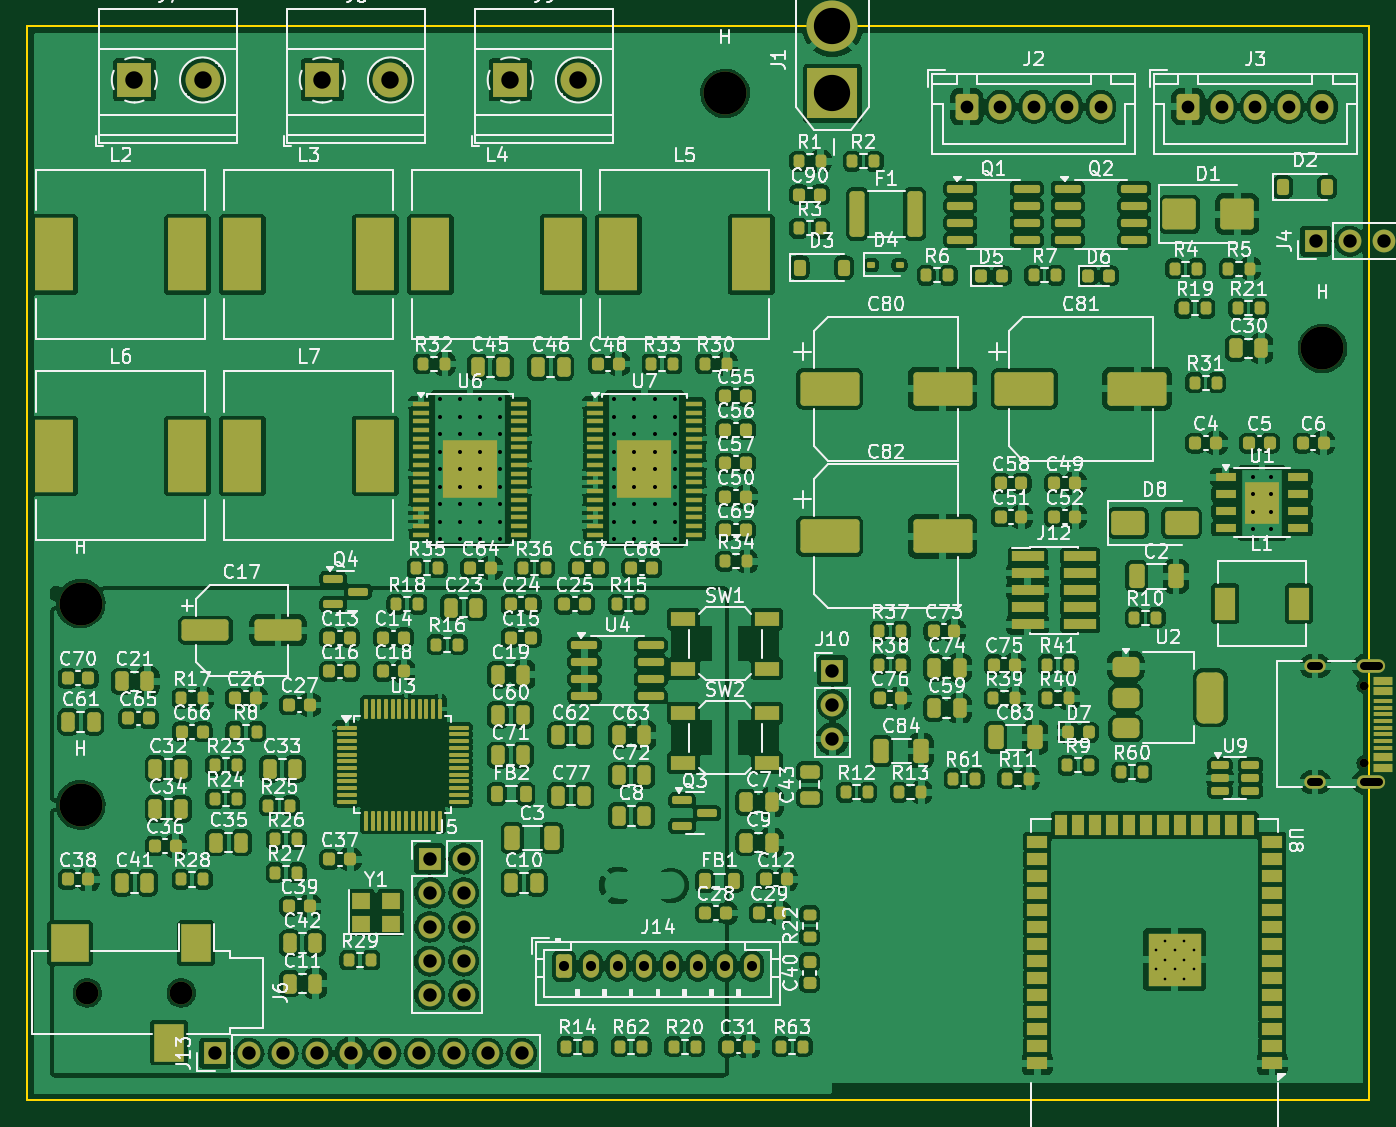
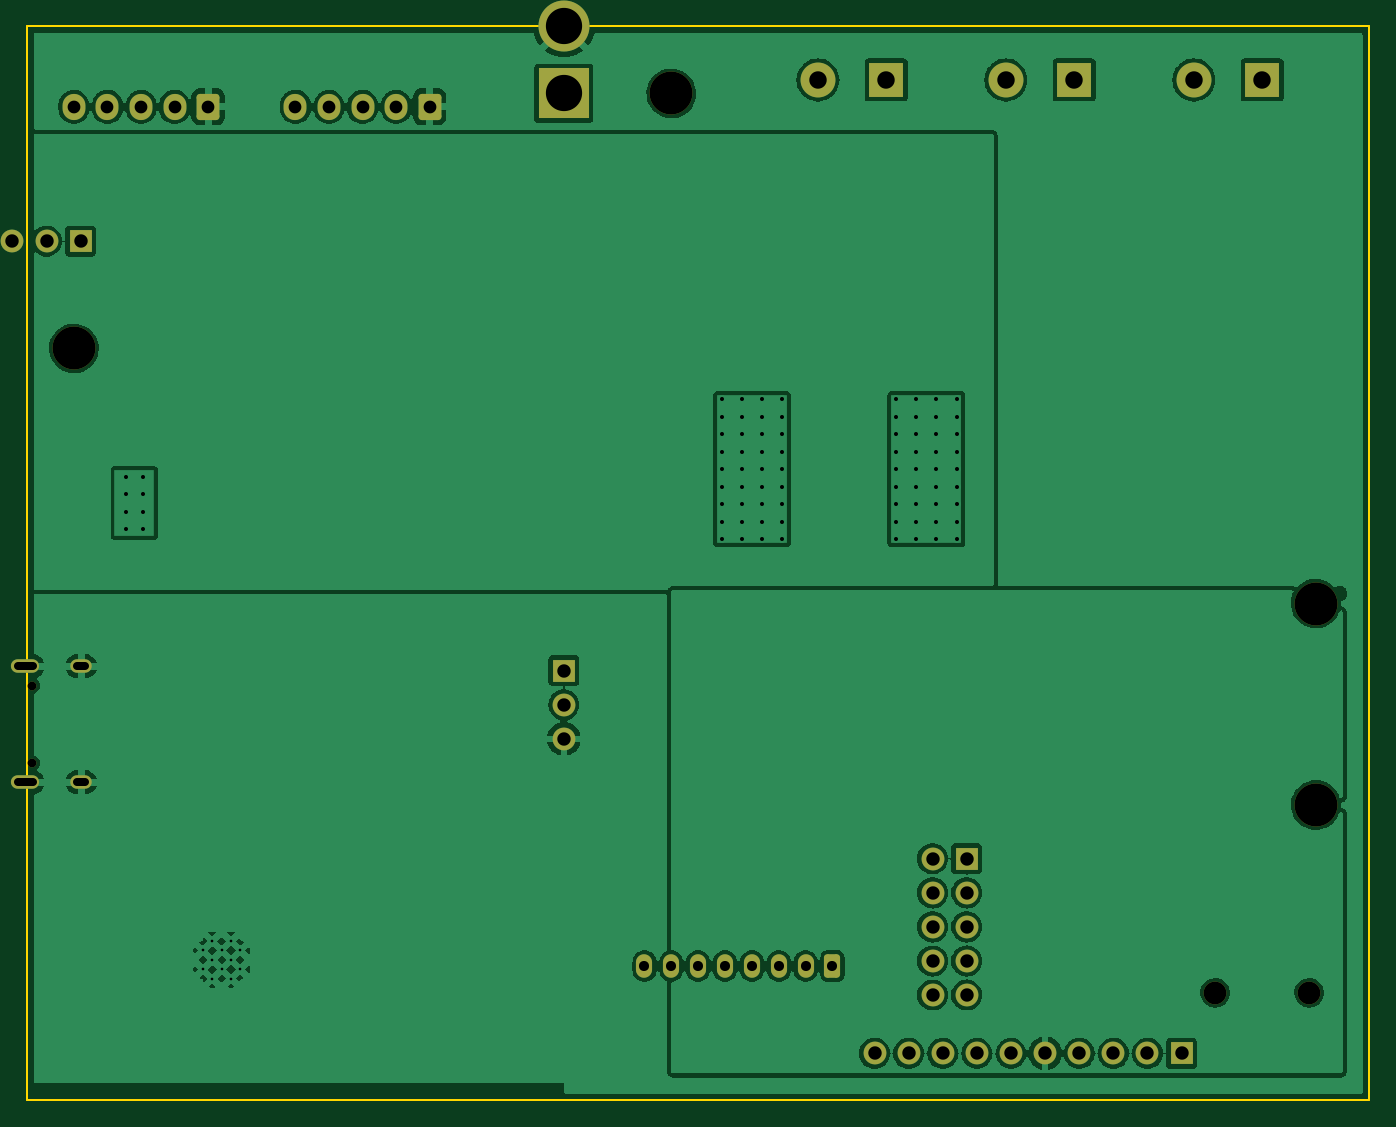
Circuit board: 11 layer files. Board 100.0 x 80.0 mm.
- bottom_copper: main-board-B_Cu.gbl (115551 bytes)
- bottom_mask: main-board-B_Mask.gbs (3758 bytes)
- paste: main-board-B_Paste.gbp (517 bytes)
- bottom_silk: main-board-B_Silkscreen.gbo (518 bytes)
- outline: main-board-Edge_Cuts.gm1 (689 bytes)
- top_copper: main-board-F_Cu.gtl (593240 bytes)
- top_mask: main-board-F_Mask.gts (24832 bytes)
- paste: main-board-F_Paste.gtp (22747 bytes)
- top_silk: main-board-F_Silkscreen.gto (299013 bytes)
- drill: main-board-NPTH.drl (583 bytes)
- drill: main-board-PTH.drl (2748 bytes)

=== bottom_copper: main-board-B_Cu.gbl (115551 bytes, source omitted) ===
=== bottom_mask: main-board-B_Mask.gbs ===
G04 #@! TF.GenerationSoftware,KiCad,Pcbnew,7.0.11+dfsg-1build4*
G04 #@! TF.CreationDate,2026-07-05T18:44:42+00:00*
G04 #@! TF.ProjectId,main-board,6d61696e-2d62-46f6-9172-642e6b696361,rev?*
G04 #@! TF.SameCoordinates,Original*
G04 #@! TF.FileFunction,Soldermask,Bot*
G04 #@! TF.FilePolarity,Negative*
%FSLAX46Y46*%
G04 Gerber Fmt 4.6, Leading zero omitted, Abs format (unit mm)*
G04 Created by KiCad (PCBNEW 7.0.11+dfsg-1build4) date 2026-07-05 18:44:42*
%MOMM*%
%LPD*%
G01*
G04 APERTURE LIST*
G04 Aperture macros list*
%AMRoundRect*
0 Rectangle with rounded corners*
0 $1 Rounding radius*
0 $2 $3 $4 $5 $6 $7 $8 $9 X,Y pos of 4 corners*
0 Add a 4 corners polygon primitive as box body*
4,1,4,$2,$3,$4,$5,$6,$7,$8,$9,$2,$3,0*
0 Add four circle primitives for the rounded corners*
1,1,$1+$1,$2,$3*
1,1,$1+$1,$4,$5*
1,1,$1+$1,$6,$7*
1,1,$1+$1,$8,$9*
0 Add four rect primitives between the rounded corners*
20,1,$1+$1,$2,$3,$4,$5,0*
20,1,$1+$1,$4,$5,$6,$7,0*
20,1,$1+$1,$6,$7,$8,$9,0*
20,1,$1+$1,$8,$9,$2,$3,0*%
G04 Aperture macros list end*
%ADD10R,3.800000X3.800000*%
%ADD11C,3.800000*%
%ADD12R,1.700000X1.700000*%
%ADD13O,1.700000X1.700000*%
%ADD14C,3.200000*%
%ADD15C,1.700000*%
%ADD16RoundRect,0.250000X-0.600000X-0.725000X0.600000X-0.725000X0.600000X0.725000X-0.600000X0.725000X0*%
%ADD17O,1.700000X1.950000*%
%ADD18R,2.600000X2.600000*%
%ADD19C,2.600000*%
%ADD20RoundRect,0.250000X-0.350000X-0.625000X0.350000X-0.625000X0.350000X0.625000X-0.350000X0.625000X0*%
%ADD21O,1.200000X1.750000*%
%ADD22C,0.650000*%
%ADD23O,2.100000X1.000000*%
%ADD24O,1.600000X1.000000*%
G04 APERTURE END LIST*
D10*
G04 #@! TO.C,J1*
X60000000Y-5000000D03*
D11*
X60000000Y0D03*
G04 #@! TD*
D12*
G04 #@! TO.C,J4*
X96000000Y-16000000D03*
D13*
X98540000Y-16000000D03*
X101080000Y-16000000D03*
G04 #@! TD*
D14*
G04 #@! TO.C,H*
X52000000Y-5000000D03*
G04 #@! TD*
D15*
G04 #@! TO.C,J6*
X11500000Y-72000000D03*
X4500000Y-72000000D03*
G04 #@! TD*
D16*
G04 #@! TO.C,J2*
X70000000Y-6000000D03*
D17*
X72500000Y-6000000D03*
X75000000Y-6000000D03*
X77500000Y-6000000D03*
X80000000Y-6000000D03*
G04 #@! TD*
D18*
G04 #@! TO.C,J9*
X36000000Y-4000000D03*
D19*
X41080000Y-4000000D03*
G04 #@! TD*
D14*
G04 #@! TO.C,H*
X4000000Y-43000000D03*
G04 #@! TD*
D20*
G04 #@! TO.C,J14*
X40000000Y-70000000D03*
D21*
X42000000Y-70000000D03*
X44000000Y-70000000D03*
X46000000Y-70000000D03*
X48000000Y-70000000D03*
X50000000Y-70000000D03*
X52000000Y-70000000D03*
X54000000Y-70000000D03*
G04 #@! TD*
D14*
G04 #@! TO.C,H*
X96500000Y-24000000D03*
G04 #@! TD*
D18*
G04 #@! TO.C,J7*
X8000000Y-4000000D03*
D19*
X13080000Y-4000000D03*
G04 #@! TD*
D16*
G04 #@! TO.C,J3*
X86500000Y-6000000D03*
D17*
X89000000Y-6000000D03*
X91500000Y-6000000D03*
X94000000Y-6000000D03*
X96500000Y-6000000D03*
G04 #@! TD*
D14*
G04 #@! TO.C,H*
X4000000Y-58000000D03*
G04 #@! TD*
D12*
G04 #@! TO.C,J5*
X30000000Y-62000000D03*
D13*
X32540000Y-62000000D03*
X30000000Y-64540000D03*
X32540000Y-64540000D03*
X30000000Y-67080000D03*
X32540000Y-67080000D03*
X30000000Y-69620000D03*
X32540000Y-69620000D03*
X30000000Y-72160000D03*
X32540000Y-72160000D03*
G04 #@! TD*
D12*
G04 #@! TO.C,J10*
X60000000Y-48000000D03*
D13*
X60000000Y-50540000D03*
X60000000Y-53080000D03*
G04 #@! TD*
D18*
G04 #@! TO.C,J8*
X22000000Y-4000000D03*
D19*
X27080000Y-4000000D03*
G04 #@! TD*
D12*
G04 #@! TO.C,J13*
X14000000Y-76500000D03*
D13*
X16540000Y-76500000D03*
X19080000Y-76500000D03*
X21620000Y-76500000D03*
X24160000Y-76500000D03*
X26700000Y-76500000D03*
X29240000Y-76500000D03*
X31780000Y-76500000D03*
X34320000Y-76500000D03*
X36860000Y-76500000D03*
G04 #@! TD*
D22*
G04 #@! TO.C,J11*
X99600000Y-49110000D03*
X99600000Y-54890000D03*
D23*
X100130000Y-47680000D03*
D24*
X95950000Y-47680000D03*
D23*
X100130000Y-56320000D03*
D24*
X95950000Y-56320000D03*
G04 #@! TD*
M02*

=== paste: main-board-B_Paste.gbp ===
G04 #@! TF.GenerationSoftware,KiCad,Pcbnew,7.0.11+dfsg-1build4*
G04 #@! TF.CreationDate,2026-07-05T18:44:42+00:00*
G04 #@! TF.ProjectId,main-board,6d61696e-2d62-46f6-9172-642e6b696361,rev?*
G04 #@! TF.SameCoordinates,Original*
G04 #@! TF.FileFunction,Paste,Bot*
G04 #@! TF.FilePolarity,Positive*
%FSLAX46Y46*%
G04 Gerber Fmt 4.6, Leading zero omitted, Abs format (unit mm)*
G04 Created by KiCad (PCBNEW 7.0.11+dfsg-1build4) date 2026-07-05 18:44:42*
%MOMM*%
%LPD*%
G01*
G04 APERTURE LIST*
G04 APERTURE END LIST*
M02*

=== bottom_silk: main-board-B_Silkscreen.gbo ===
G04 #@! TF.GenerationSoftware,KiCad,Pcbnew,7.0.11+dfsg-1build4*
G04 #@! TF.CreationDate,2026-07-05T18:44:42+00:00*
G04 #@! TF.ProjectId,main-board,6d61696e-2d62-46f6-9172-642e6b696361,rev?*
G04 #@! TF.SameCoordinates,Original*
G04 #@! TF.FileFunction,Legend,Bot*
G04 #@! TF.FilePolarity,Positive*
%FSLAX46Y46*%
G04 Gerber Fmt 4.6, Leading zero omitted, Abs format (unit mm)*
G04 Created by KiCad (PCBNEW 7.0.11+dfsg-1build4) date 2026-07-05 18:44:42*
%MOMM*%
%LPD*%
G01*
G04 APERTURE LIST*
G04 APERTURE END LIST*
M02*

=== outline: main-board-Edge_Cuts.gm1 ===
G04 #@! TF.GenerationSoftware,KiCad,Pcbnew,7.0.11+dfsg-1build4*
G04 #@! TF.CreationDate,2026-07-05T18:44:42+00:00*
G04 #@! TF.ProjectId,main-board,6d61696e-2d62-46f6-9172-642e6b696361,rev?*
G04 #@! TF.SameCoordinates,Original*
G04 #@! TF.FileFunction,Profile,NP*
%FSLAX46Y46*%
G04 Gerber Fmt 4.6, Leading zero omitted, Abs format (unit mm)*
G04 Created by KiCad (PCBNEW 7.0.11+dfsg-1build4) date 2026-07-05 18:44:42*
%MOMM*%
%LPD*%
G01*
G04 APERTURE LIST*
G04 #@! TA.AperFunction,Profile*
%ADD10C,0.150000*%
G04 #@! TD*
G04 APERTURE END LIST*
D10*
X100000000Y-80000000D02*
X0Y-80000000D01*
X100000000Y0D02*
X100000000Y-80000000D01*
X0Y0D02*
X100000000Y0D01*
X0Y-80000000D02*
X0Y0D01*
M02*

=== top_copper: main-board-F_Cu.gtl (593240 bytes, source omitted) ===
=== top_mask: main-board-F_Mask.gts (24832 bytes, source omitted) ===
=== paste: main-board-F_Paste.gtp (22747 bytes, source omitted) ===
=== top_silk: main-board-F_Silkscreen.gto (299013 bytes, source omitted) ===
=== drill: main-board-NPTH.drl ===
M48
; DRILL file {KiCad 7.0.11+dfsg-1build4} date Sun Jul  5 18:44:42 2026
; FORMAT={-:-/ absolute / metric / decimal}
; #@! TF.CreationDate,2026-07-05T18:44:42+00:00
; #@! TF.GenerationSoftware,Kicad,Pcbnew,7.0.11+dfsg-1build4
; #@! TF.FileFunction,NonPlated,1,2,NPTH
FMAT,2
METRIC
; #@! TA.AperFunction,NonPlated,NPTH,ComponentDrill
T1C0.650
; #@! TA.AperFunction,NonPlated,NPTH,ComponentDrill
T2C1.700
; #@! TA.AperFunction,NonPlated,NPTH,ComponentDrill
T3C3.200
%
G90
G05
T1
X99.6Y-49.11
X99.6Y-54.89
T2
X4.5Y-72.0
X11.5Y-72.0
T3
X4.0Y-43.0
X4.0Y-58.0
X52.0Y-5.0
X96.5Y-24.0
M30

=== drill: main-board-PTH.drl ===
M48
; DRILL file {KiCad 7.0.11+dfsg-1build4} date Sun Jul  5 18:44:42 2026
; FORMAT={-:-/ absolute / metric / decimal}
; #@! TF.CreationDate,2026-07-05T18:44:42+00:00
; #@! TF.GenerationSoftware,Kicad,Pcbnew,7.0.11+dfsg-1build4
; #@! TF.FileFunction,Plated,1,2,PTH
FMAT,2
METRIC
; #@! TA.AperFunction,Plated,PTH,ComponentDrill
T1C0.200
; #@! TA.AperFunction,Plated,PTH,ComponentDrill
T2C0.300
; #@! TA.AperFunction,Plated,PTH,ComponentDrill
T3C0.600
; #@! TA.AperFunction,Plated,PTH,ComponentDrill
T4C0.750
; #@! TA.AperFunction,Plated,PTH,ComponentDrill
T5C0.950
; #@! TA.AperFunction,Plated,PTH,ComponentDrill
T6C1.000
; #@! TA.AperFunction,Plated,PTH,ComponentDrill
T7C1.300
; #@! TA.AperFunction,Plated,PTH,ComponentDrill
T8C2.700
%
G90
G05
T1
X84.1Y-68.84
X84.1Y-70.24
X84.8Y-68.14
X84.8Y-69.54
X84.8Y-70.94
X85.5Y-68.84
X85.5Y-70.24
X86.2Y-68.14
X86.2Y-69.54
X86.2Y-70.94
X86.9Y-68.84
X86.9Y-70.24
T2
X30.75Y-27.8
X30.75Y-29.1
X30.75Y-30.4
X30.75Y-31.7
X30.75Y-33.0
X30.75Y-34.3
X30.75Y-35.6
X30.75Y-36.9
X30.75Y-38.2
X32.25Y-27.8
X32.25Y-29.1
X32.25Y-30.4
X32.25Y-31.7
X32.25Y-33.0
X32.25Y-34.3
X32.25Y-35.6
X32.25Y-36.9
X32.25Y-38.2
X33.75Y-27.8
X33.75Y-29.1
X33.75Y-30.4
X33.75Y-31.7
X33.75Y-33.0
X33.75Y-34.3
X33.75Y-35.6
X33.75Y-36.9
X33.75Y-38.2
X35.25Y-27.8
X35.25Y-29.1
X35.25Y-30.4
X35.25Y-31.7
X35.25Y-33.0
X35.25Y-34.3
X35.25Y-35.6
X35.25Y-36.9
X35.25Y-38.2
X43.75Y-27.8
X43.75Y-29.1
X43.75Y-30.4
X43.75Y-31.7
X43.75Y-33.0
X43.75Y-34.3
X43.75Y-35.6
X43.75Y-36.9
X43.75Y-38.2
X45.25Y-27.8
X45.25Y-29.1
X45.25Y-30.4
X45.25Y-31.7
X45.25Y-33.0
X45.25Y-34.3
X45.25Y-35.6
X45.25Y-36.9
X45.25Y-38.2
X46.75Y-27.8
X46.75Y-29.1
X46.75Y-30.4
X46.75Y-31.7
X46.75Y-33.0
X46.75Y-34.3
X46.75Y-35.6
X46.75Y-36.9
X46.75Y-38.2
X48.25Y-27.8
X48.25Y-29.1
X48.25Y-30.4
X48.25Y-31.7
X48.25Y-33.0
X48.25Y-34.3
X48.25Y-35.6
X48.25Y-36.9
X48.25Y-38.2
X91.35Y-33.55
X91.35Y-34.85
X91.35Y-36.15
X91.35Y-37.45
X92.65Y-33.55
X92.65Y-34.85
X92.65Y-36.15
X92.65Y-37.45
T4
X40.0Y-70.0
X42.0Y-70.0
X44.0Y-70.0
X46.0Y-70.0
X48.0Y-70.0
X50.0Y-70.0
X52.0Y-70.0
X54.0Y-70.0
T5
X70.0Y-6.0
X72.5Y-6.0
X75.0Y-6.0
X77.5Y-6.0
X80.0Y-6.0
X86.5Y-6.0
X89.0Y-6.0
X91.5Y-6.0
X94.0Y-6.0
X96.5Y-6.0
T6
X14.0Y-76.5
X16.54Y-76.5
X19.08Y-76.5
X21.62Y-76.5
X24.16Y-76.5
X26.7Y-76.5
X29.24Y-76.5
X30.0Y-62.0
X30.0Y-64.54
X30.0Y-67.08
X30.0Y-69.62
X30.0Y-72.16
X31.78Y-76.5
X32.54Y-62.0
X32.54Y-64.54
X32.54Y-67.08
X32.54Y-69.62
X32.54Y-72.16
X34.32Y-76.5
X36.86Y-76.5
X60.0Y-48.0
X60.0Y-50.54
X60.0Y-53.08
X96.0Y-16.0
X98.54Y-16.0
X101.08Y-16.0
T7
X8.0Y-4.0
X13.08Y-4.0
X22.0Y-4.0
X27.08Y-4.0
X36.0Y-4.0
X41.08Y-4.0
T8
X60.0Y0.0
X60.0Y-5.0
T3
X96.25Y-47.68G85X95.65Y-47.68
G05
X96.25Y-56.32G85X95.65Y-56.32
G05
X100.68Y-47.68G85X99.58Y-47.68
G05
X100.68Y-56.32G85X99.58Y-56.32
G05
M30
